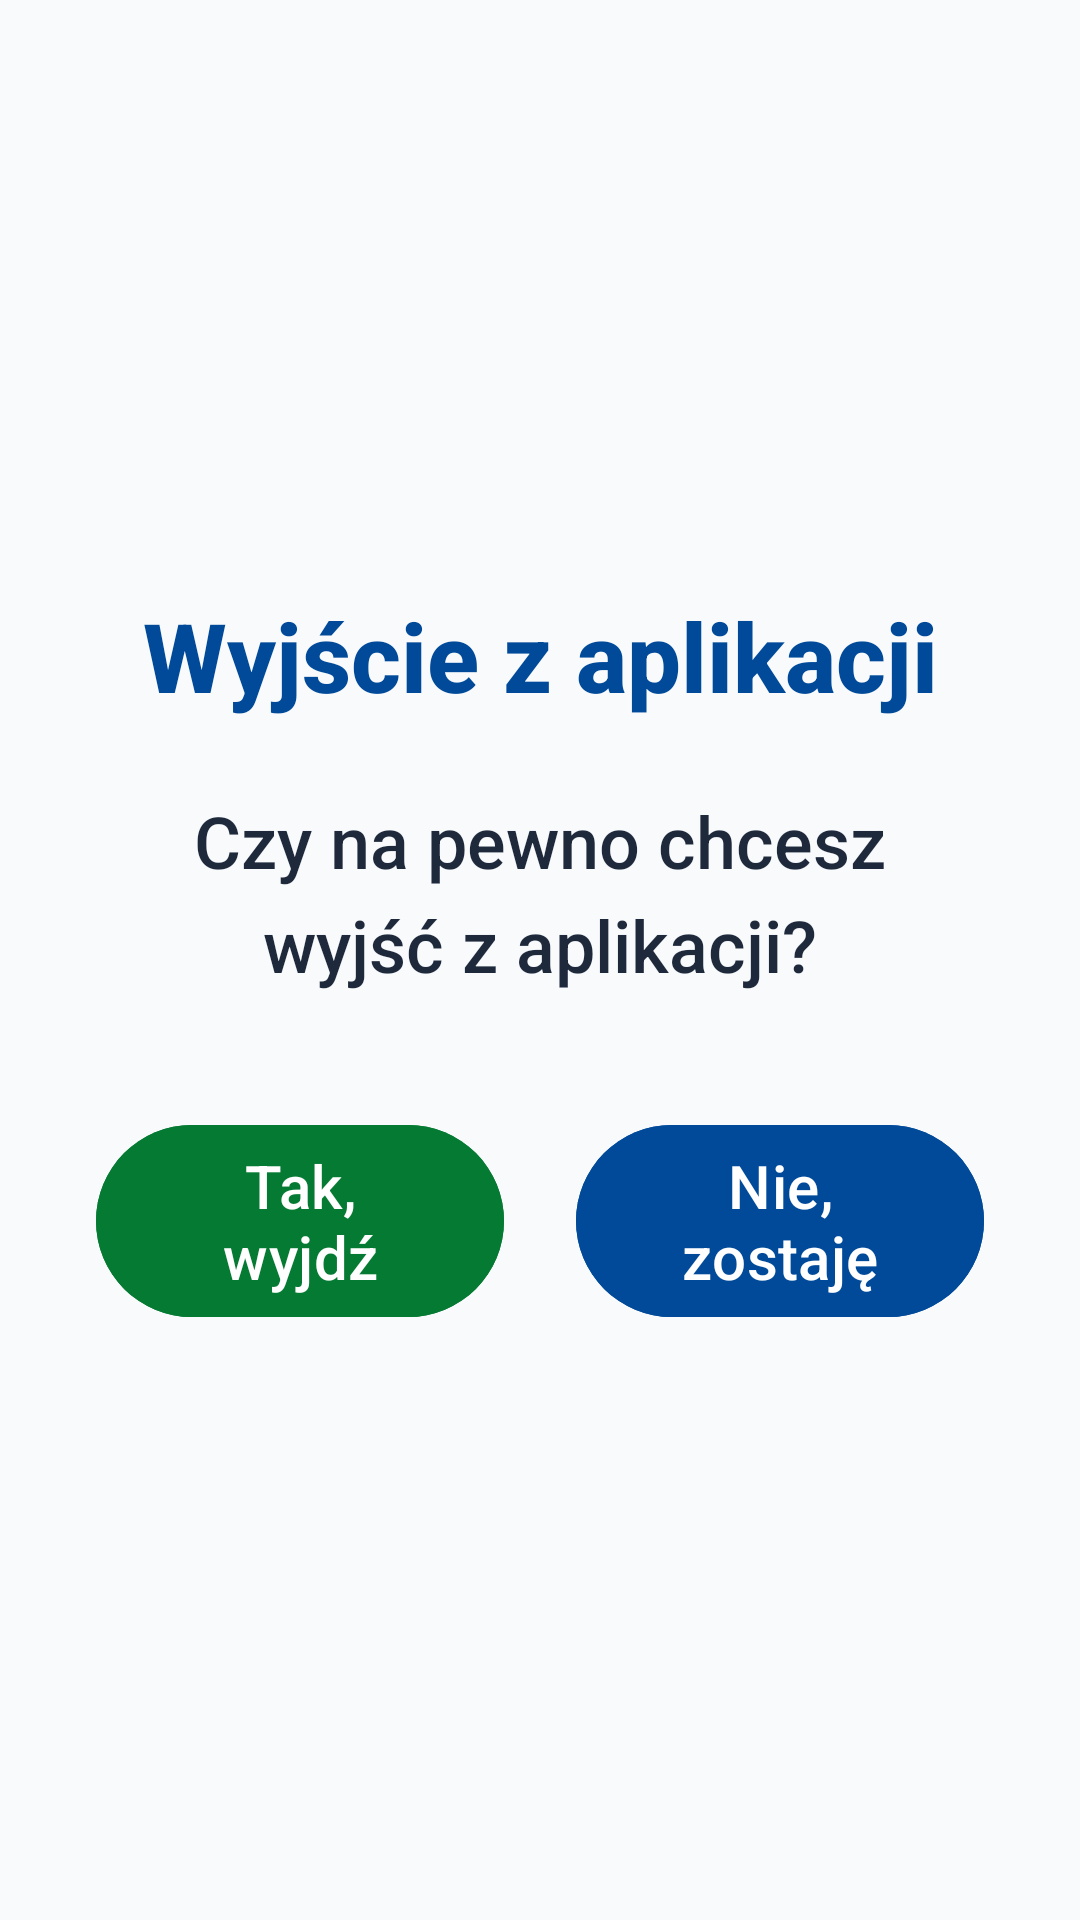

Here is an Android app screen rendered from its layout file. Give the layout XML and the strings, colors and styles it references.
<!-- AndroidManifest.xml: application theme Theme.Fitnessapp -->
<!-- res/layout/dialog_exit_confirmation.xml -->
<?xml version="1.0" encoding="utf-8"?>
<LinearLayout xmlns:android="http://schemas.android.com/apk/res/android"
    android:layout_width="match_parent"
    android:layout_height="wrap_content"
    android:orientation="vertical"
    android:padding="32dp"
    android:background="@drawable/dialog_background"
    android:gravity="center">

    <TextView
        android:id="@+id/tv_exit_title"
        android:layout_width="match_parent"
        android:layout_height="wrap_content"
        android:text="Wyjście z aplikacji"
        android:textColor="#004A99"
        android:textSize="32sp"
        android:textStyle="bold"
        android:gravity="center" />

    <TextView
        android:id="@+id/tv_exit_message"
        android:layout_width="match_parent"
        android:layout_height="wrap_content"
        android:layout_marginTop="24dp"
        android:text="Czy na pewno chcesz wyjść z aplikacji?"
        android:textColor="#1E293B"
        android:textSize="24sp"
        android:gravity="center"
        android:lineSpacingMultiplier="1.2" />

    <LinearLayout
        android:layout_width="match_parent"
        android:layout_height="wrap_content"
        android:layout_marginTop="40dp"
        android:orientation="horizontal"
        android:gravity="center">

        <com.google.android.material.button.MaterialButton
            android:id="@+id/btn_exit_confirm"
            android:layout_width="0dp"
            android:layout_height="72dp"
            android:layout_weight="1"
            android:layout_marginEnd="12dp"
            android:text="Tak, wyjdź"
            android:textSize="20sp"
            android:backgroundTint="#057A32" />

        <com.google.android.material.button.MaterialButton
            android:id="@+id/btn_exit_cancel"
            android:layout_width="0dp"
            android:layout_height="72dp"
            android:layout_weight="1"
            android:layout_marginStart="12dp"
            android:text="Nie, zostaję"
            android:textSize="20sp"
            android:backgroundTint="#004A99" />

    </LinearLayout>

</LinearLayout>
<!-- resources referenced by this layout -->
<resources>
  <style name="Theme.Fitnessapp" parent="Base.Theme.Fitnessapp" />
  <style name="Base.Theme.Fitnessapp" parent="Theme.Material3.Light.NoActionBar">
          
          <item name="android:fontFamily">sans-serif-medium</item>
          <item name="android:textAllCaps">false</item>
          <item name="android:textColor">#0F172A</item>
          <item name="android:windowBackground">#F8FAFC</item>
      </style>
</resources>
